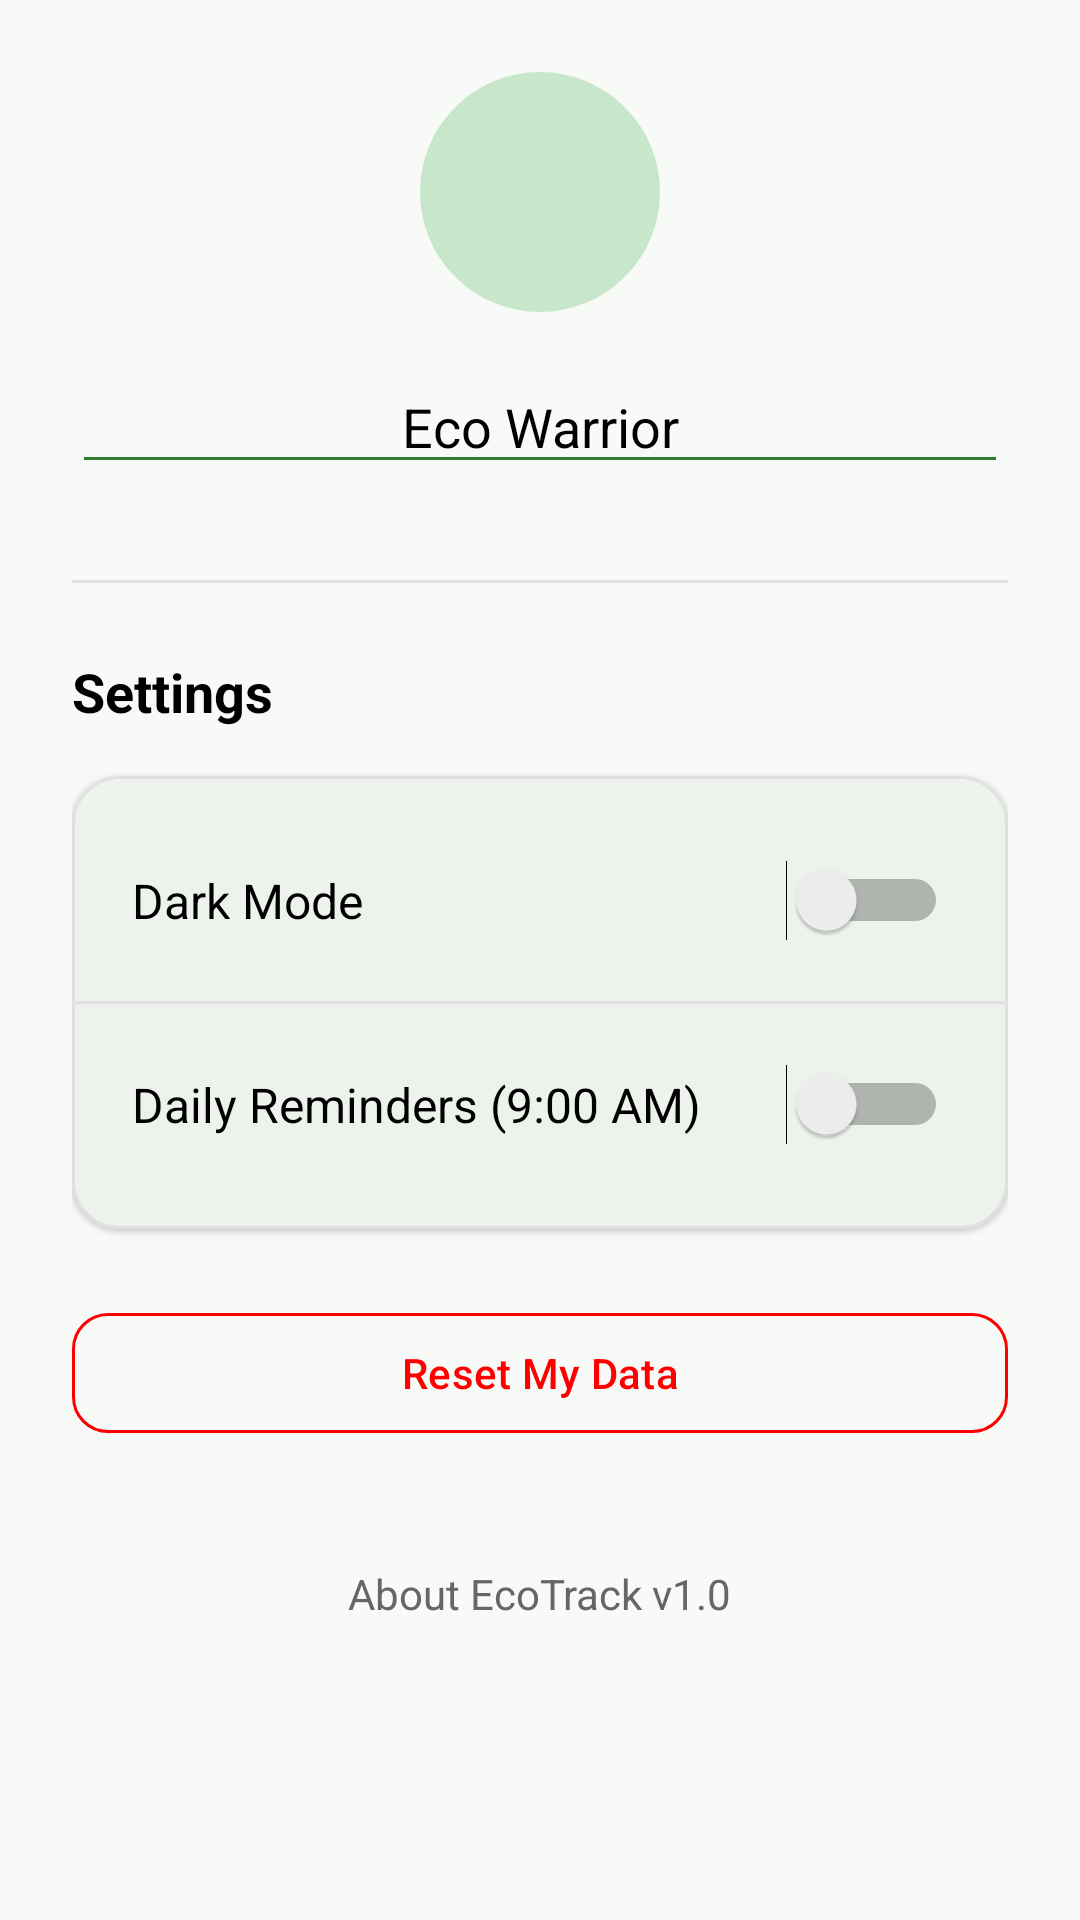

Produce the Android XML layout that renders to this screen, including the resource entries it uses.
<!-- AndroidManifest.xml: application theme Theme.EcoTrack -->
<!-- res/layout/fragment_profile.xml -->
<?xml version="1.0" encoding="utf-8"?>

<ScrollView xmlns:android="http://schemas.android.com/apk/res/android"
    xmlns:app="http://schemas.android.com/apk/res-auto"
    android:layout_width="match_parent"
    android:layout_height="match_parent"
    android:padding="24dp"
    android:background="?attr/colorSurface">

    <LinearLayout
        android:layout_width="match_parent"
        android:layout_height="wrap_content"
        android:orientation="vertical">

        
        <LinearLayout
            android:layout_width="match_parent"
            android:layout_height="wrap_content"
            android:orientation="vertical"
            android:gravity="center"
            android:layout_marginBottom="32dp">

            <ImageView
                android:layout_width="80dp"
                android:layout_height="80dp"
                android:src="@drawable/ic_nav_profile"
                android:layout_marginBottom="16dp"
                android:background="@drawable/circle_background"
                android:padding="16dp"
                app:tint="?attr/colorPrimary" />

            <EditText
                android:layout_width="match_parent"
                android:layout_height="wrap_content"
                android:hint="Username"
                android:text="Eco Warrior"
                android:textSize="18sp"
                android:gravity="center"
                android:backgroundTint="?attr/colorPrimary"
                android:textColor="?attr/colorOnSurface" />

        </LinearLayout>

        
        <View
            android:layout_width="match_parent"
            android:layout_height="1dp"
            android:background="?attr/colorOutline"
            android:layout_marginBottom="24dp" />

        
        <TextView
            android:layout_width="wrap_content"
            android:layout_height="wrap_content"
            android:text="Settings"
            android:textStyle="bold"
            android:textSize="18sp"
            android:textColor="?attr/colorOnSurface"
            android:layout_marginBottom="16dp" />

        
        <com.google.android.material.card.MaterialCardView
            android:layout_width="match_parent"
            android:layout_height="wrap_content"
            app:cardCornerRadius="16dp"
            app:cardElevation="1dp"
            app:cardBackgroundColor="?attr/colorSurface"
            app:strokeColor="?attr/colorOutline"
            app:strokeWidth="1dp"
            android:layout_marginBottom="24dp">

            <LinearLayout
                android:layout_width="match_parent"
                android:layout_height="wrap_content"
                android:orientation="vertical"
                android:paddingVertical="8dp">

                
                <LinearLayout
                    android:layout_width="match_parent"
                    android:layout_height="wrap_content"
                    android:orientation="horizontal"
                    android:padding="20dp"
                    android:gravity="center_vertical">

                    <TextView
                        android:layout_width="0dp"
                        android:layout_height="wrap_content"
                        android:layout_weight="1"
                        android:text="Dark Mode"
                        android:textSize="16sp"
                        android:textColor="?attr/colorOnSurface" />

                    <Switch
                        android:id="@+id/switchTheme"
                        android:layout_width="wrap_content"
                        android:layout_height="wrap_content" />

                </LinearLayout>

                
                <View
                    android:layout_width="match_parent"
                    android:layout_height="1dp"
                    android:background="?attr/colorOutline" />

                
                <LinearLayout
                    android:layout_width="match_parent"
                    android:layout_height="wrap_content"
                    android:orientation="horizontal"
                    android:padding="20dp"
                    android:gravity="center_vertical">

                    <TextView
                        android:layout_width="0dp"
                        android:layout_height="wrap_content"
                        android:layout_weight="1"
                        android:text="Daily Reminders (9:00 AM)"
                        android:textSize="16sp"
                        android:textColor="?attr/colorOnSurface" />

                    <Switch
                        android:id="@+id/switchReminder"
                        android:layout_width="wrap_content"
                        android:layout_height="wrap_content" />

                </LinearLayout>

            </LinearLayout>

        </com.google.android.material.card.MaterialCardView>

        
        <com.google.android.material.button.MaterialButton
            android:id="@+id/btnReset"
            android:layout_width="match_parent"
            android:layout_height="wrap_content"
            android:text="Reset My Data"
            style="@style/Widget.Material3.Button.OutlinedButton"
            app:strokeColor="@color/warning"
            app:strokeWidth="1dp"
            android:textColor="@color/warning"
            android:layout_marginBottom="24dp"
            app:cornerRadius="12dp" />

        
        <TextView
            android:id="@+id/btnAbout"
            android:layout_width="wrap_content"
            android:layout_height="wrap_content"
            android:text="About EcoTrack v1.0"
            android:textSize="14sp"
            android:layout_gravity="center"
            android:padding="16dp"
            android:textColor="?attr/colorOnSurfaceVariant" />

        
        <View
            android:layout_width="match_parent"
            android:layout_height="60dp" />

    </LinearLayout>

</ScrollView>
<!-- resources referenced by this layout -->
<resources>
  <color name="warning">#FF0000</color>
  <!-- drawable circle_background (drawable) -->
  <?xml version="1.0" encoding="utf-8"?>
  
  <shape xmlns:android="http://schemas.android.com/apk/res/android">
      <solid android:color="?attr/colorPrimaryContainer"/>
      <corners android:radius="40dp"/>
  </shape>
  <style name="Theme.EcoTrack" parent="Theme.Material3.DayNight.NoActionBar">
          
          <item name="colorPrimary">@color/primary</item>
          <item name="colorOnPrimary">@color/on_primary</item>
          <item name="colorPrimaryContainer">@color/primary_container</item>
          <item name="colorOnPrimaryContainer">@color/on_surface</item>
  
          
          <item name="colorSurface">@color/surface</item>
          <item name="colorOnSurface">@color/on_surface</item>
          <item name="colorSurfaceVariant">@color/surface_container</item>
          <item name="colorOnSurfaceVariant">@color/on_surface_variant</item>
  
          
          <item name="colorOutline">@color/outline</item>
  
          
          <item name="android:statusBarColor">@color/surface</item>
          <item name="android:windowLightStatusBar">true</item>
  
          
          <item name="android:windowBackground">@color/surface</item>
  
          
          <item name="android:navigationBarColor">@color/surface</item>
      </style>
  <color name="primary">#2E7D32</color>
  <color name="on_primary">#FFFFFF</color>
  <color name="primary_container">#C8E6C9</color>
  <color name="on_surface">#000000</color>
  <color name="surface">#F8FAF7</color>
  <color name="surface_container">#FFFFFF</color>
  <color name="on_surface_variant">#666666</color>
  <color name="outline">#E0E0E0</color>
</resources>
